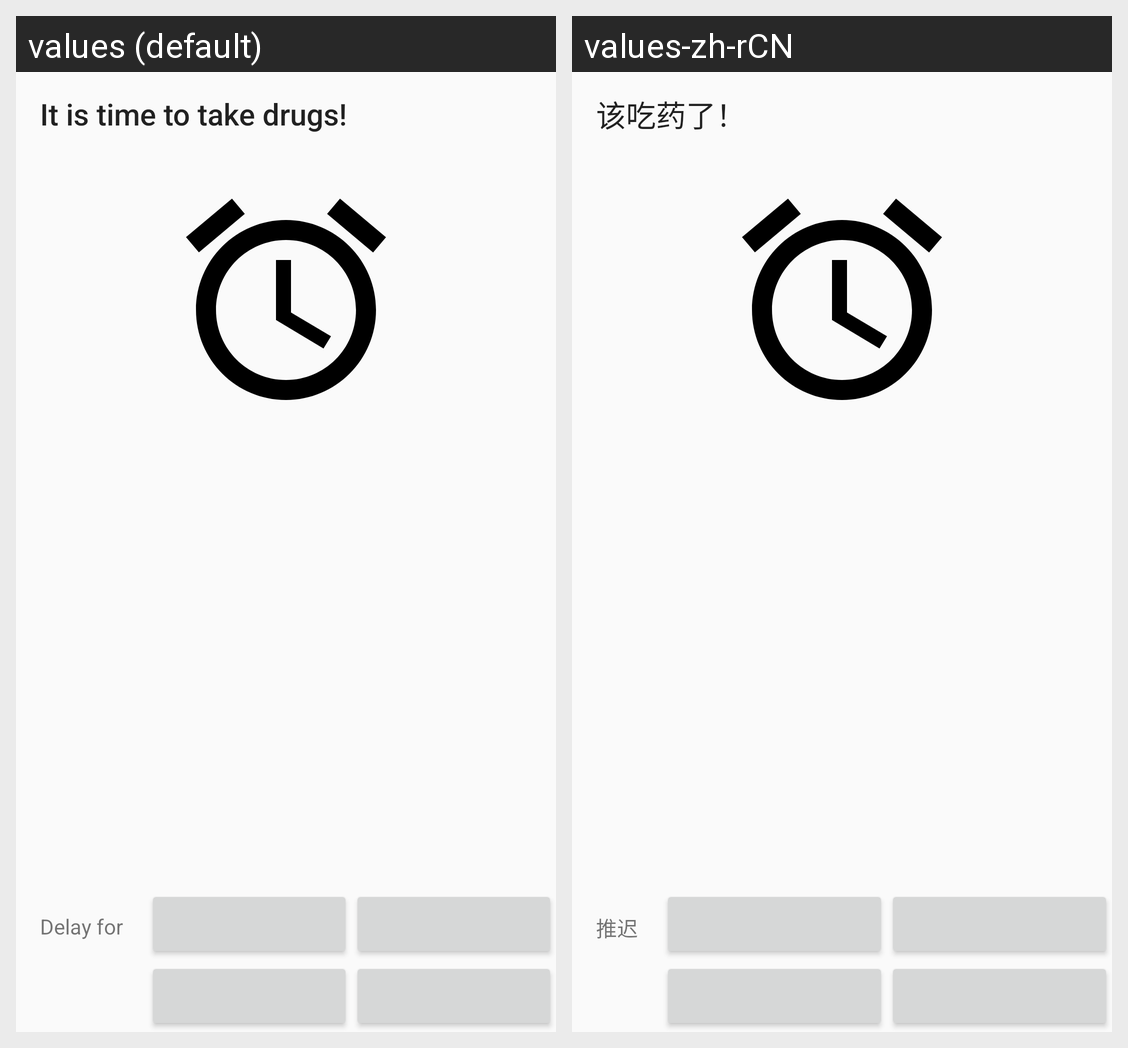

For this localized Android screen grid, give each drawn string resource with its value in every locale shown.
Android screen res/layout/alarm_activity.xml rendered under 2 locales, left to right: values (default), values-zh-rCN. Device: Nexus 5 (rendered at 1080×1920; each locale shown at half size, 540×960, under a caption strip naming it); theme AppTheme.
Strings drawn on this screen, with the default value and each locale's value (text and hints the layout hard-codes, and strings that could not be matched under every locale, appear in the picture but are not listed):

alarm_title
  values: It is time to take drugs!
  values-zh-rCN: 该吃药了！

delay_for
  values: Delay for
  values-zh-rCN: 推迟
